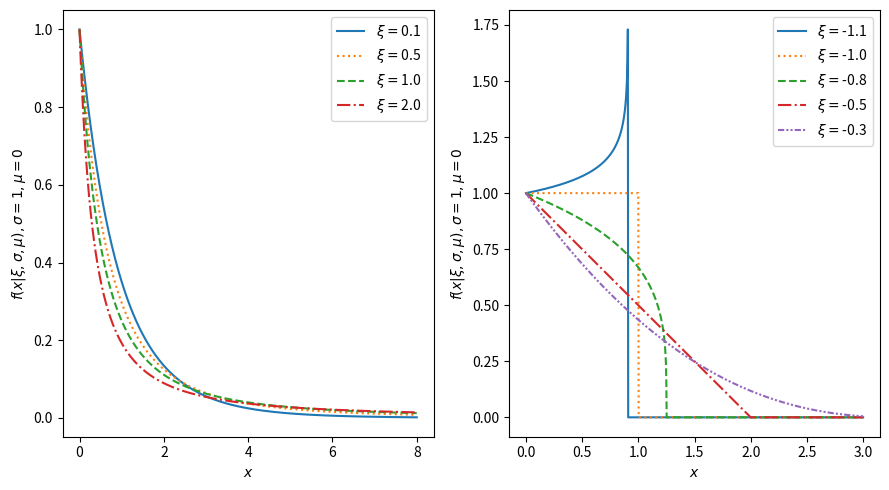

Here is the Python script that generated this plot:
import matplotlib.pyplot as plt
import numpy as np

xi_plus = np.array([0.1, 0.5, 1, 2])
xi_minus = np.array([-1.1, -1, -0.8, -0.5, -0.3])
sigma = 1
mu = 0

x_plus = np.linspace(0, 8, 1000)
x_minus = np.linspace(0, 3, 1000)
line_style = ["solid", "dotted", "dashed", 'dashdot', (0, (3, 1, 1, 1, 1, 1))]

plt.figure(figsize=(9, 5))

plt.subplot(121)

for idx, exponent in enumerate(xi_plus):
    print(idx, exponent)
    pdf = 1 / sigma * (1 + exponent * (x_plus - mu) / sigma) ** (-1 * (1 / exponent + 1))
    plt.plot(x_plus, np.nan_to_num(pdf), linestyle=line_style[idx], label=r"$\xi = $" + str(exponent))

plt.xlabel(r"$x$")
plt.ylabel(r"$f(x|\xi,\sigma,\mu), \sigma=1, \mu=0$")
plt.legend()


plt.subplot(122)
for idx, exponent in enumerate(xi_minus):
    print(idx, exponent)
    pdf = 1 / sigma * (1 + exponent * (x_minus - mu) / sigma) ** (-1 * (1 / exponent + 1))
    pdf[np.where(x_minus > -1/exponent)] = 0
    plt.plot(x_minus, np.nan_to_num(pdf), linestyle=line_style[idx], label=r"$\xi = $" + str(exponent))

plt.xlabel(r"$x$")
plt.ylabel(r"$f(x|\xi,\sigma,\mu), \sigma=1, \mu=0$")
plt.legend()
plt.tight_layout()
plt.savefig('pdfs.eps', format='eps', dpi=300)
plt.show()

